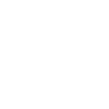
t = 0.00 s
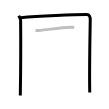
t = 2.25 s
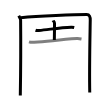
t = 4.50 s
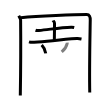
t = 6.50 s
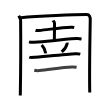
t = 8.75 s
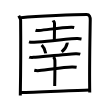
t = 11.00 s

The animated SVG that drew these frames (rendered in a browser with its animation timeline set to each time). Animation: 11 SMIL elements (animate=11); one cycle of 11.00 s.

<svg width="109px" height="109px" viewBox="0 0 px 109px" xmlns="http://www.w3.org/2000/svg" xmlns:xlink="http://www.w3.org/1999/xlink" xml:space="preserve" version="1.1"  baseProfile="full">
<path d="M18.75,15.82c0.75,1.43,1.84,2.51,1.86,4.41c0.14,14.27,0.14,48.02-0.31,75.27" style="fill:none;stroke:black;stroke-width:3;opacity:0">
  <animate attributeType="CSS" attributeName="opacity" from="0" to="1" begin="0s" dur="1s" repeatCount="0" fill="freeze" />
</path>
<path d="M20.73,17.65C38.75,16,74.68,14.5,86.75,14.5c2.75,0,3.55,2.49,3.5,5.5c-0.25,15.75-1,50.25-0.5,72.5" style="fill:none;stroke:black;stroke-width:3;opacity:0">
  <animate attributeType="CSS" attributeName="opacity" from="0" to="1" begin="1s" dur="1s" repeatCount="0" fill="freeze" />
</path>
<path d="M35.53,30.22c0.85,0.31,2.42,0.4,3.27,0.31c10.96-1.07,21.39-3.12,32.42-3.4c1.42-0.04,2.27,0.15,2.99,0.31" style="fill:none;stroke:black;stroke-width:3;opacity:0">
  <animate attributeType="CSS" attributeName="opacity" from="0" to="1" begin="2s" dur="1s" repeatCount="0" fill="freeze" />
</path>
<path d="M53.02,20.5c0.1,0.23,1.49,1.21,1.49,2.69c0,9.63-0.16,14.46-0.16,16.88" style="fill:none;stroke:black;stroke-width:3;opacity:0">
  <animate attributeType="CSS" attributeName="opacity" from="0" to="1" begin="3s" dur="1s" repeatCount="0" fill="freeze" />
</path>
<path d="M29,41.85c1.34,0.43,3.8,0.5,5.14,0.43c14.11-0.78,23.61-2.53,42.68-3.66c2.23-0.13,3.57,0.21,4.69,0.42" style="fill:none;stroke:black;stroke-width:3;opacity:0">
  <animate attributeType="CSS" attributeName="opacity" from="0" to="1" begin="4s" dur="1s" repeatCount="0" fill="freeze" />
</path>
<path d="M41.71,45.07c1.42,1.46,3.66,6.02,4.01,8.29" style="fill:none;stroke:black;stroke-width:3;opacity:0">
  <animate attributeType="CSS" attributeName="opacity" from="0" to="1" begin="5s" dur="1s" repeatCount="0" fill="freeze" />
</path>
<path d="M67.19,42.58c0.02,0.22,0.03,0.57-0.03,0.89c-0.37,1.87-2.52,5.99-5.45,8.5" style="fill:none;stroke:black;stroke-width:3;opacity:0">
  <animate attributeType="CSS" attributeName="opacity" from="0" to="1" begin="6s" dur="1s" repeatCount="0" fill="freeze" />
</path>
<path d="M29.25,57.06c0.79,0.34,3.51,0.36,4.31,0.31c5.47-0.4,32.69-3.02,42.02-3.68c1.31-0.09,4.08,0.29,4.73,0.46" style="fill:none;stroke:black;stroke-width:3;opacity:0">
  <animate attributeType="CSS" attributeName="opacity" from="0" to="1" begin="7s" dur="1s" repeatCount="0" fill="freeze" />
</path>
<path d="M34.27,70.22c1.32,0.36,3.76,0.46,5.08,0.36c9.09-0.68,22.18-3.37,32.64-3.62c2.21-0.05,3.53,0.17,4.63,0.35" style="fill:none;stroke:black;stroke-width:3;opacity:0">
  <animate attributeType="CSS" attributeName="opacity" from="0" to="1" begin="8s" dur="1s" repeatCount="0" fill="freeze" />
</path>
<path d="M53.34,56.88c0.45,0.41,1.41,2.24,1.5,3.05c0.09,0.81-0.06,21.01-0.15,26.07" style="fill:none;stroke:black;stroke-width:3;opacity:0">
  <animate attributeType="CSS" attributeName="opacity" from="0" to="1" begin="9s" dur="1s" repeatCount="0" fill="freeze" />
</path>
<path d="M20.75,92.51c13.07,0,50.96-2.1,69-2.51" style="fill:none;stroke:black;stroke-width:3;opacity:0">
  <animate attributeType="CSS" attributeName="opacity" from="0" to="1" begin="10s" dur="1s" repeatCount="0" fill="freeze" />
</path>
</svg>
